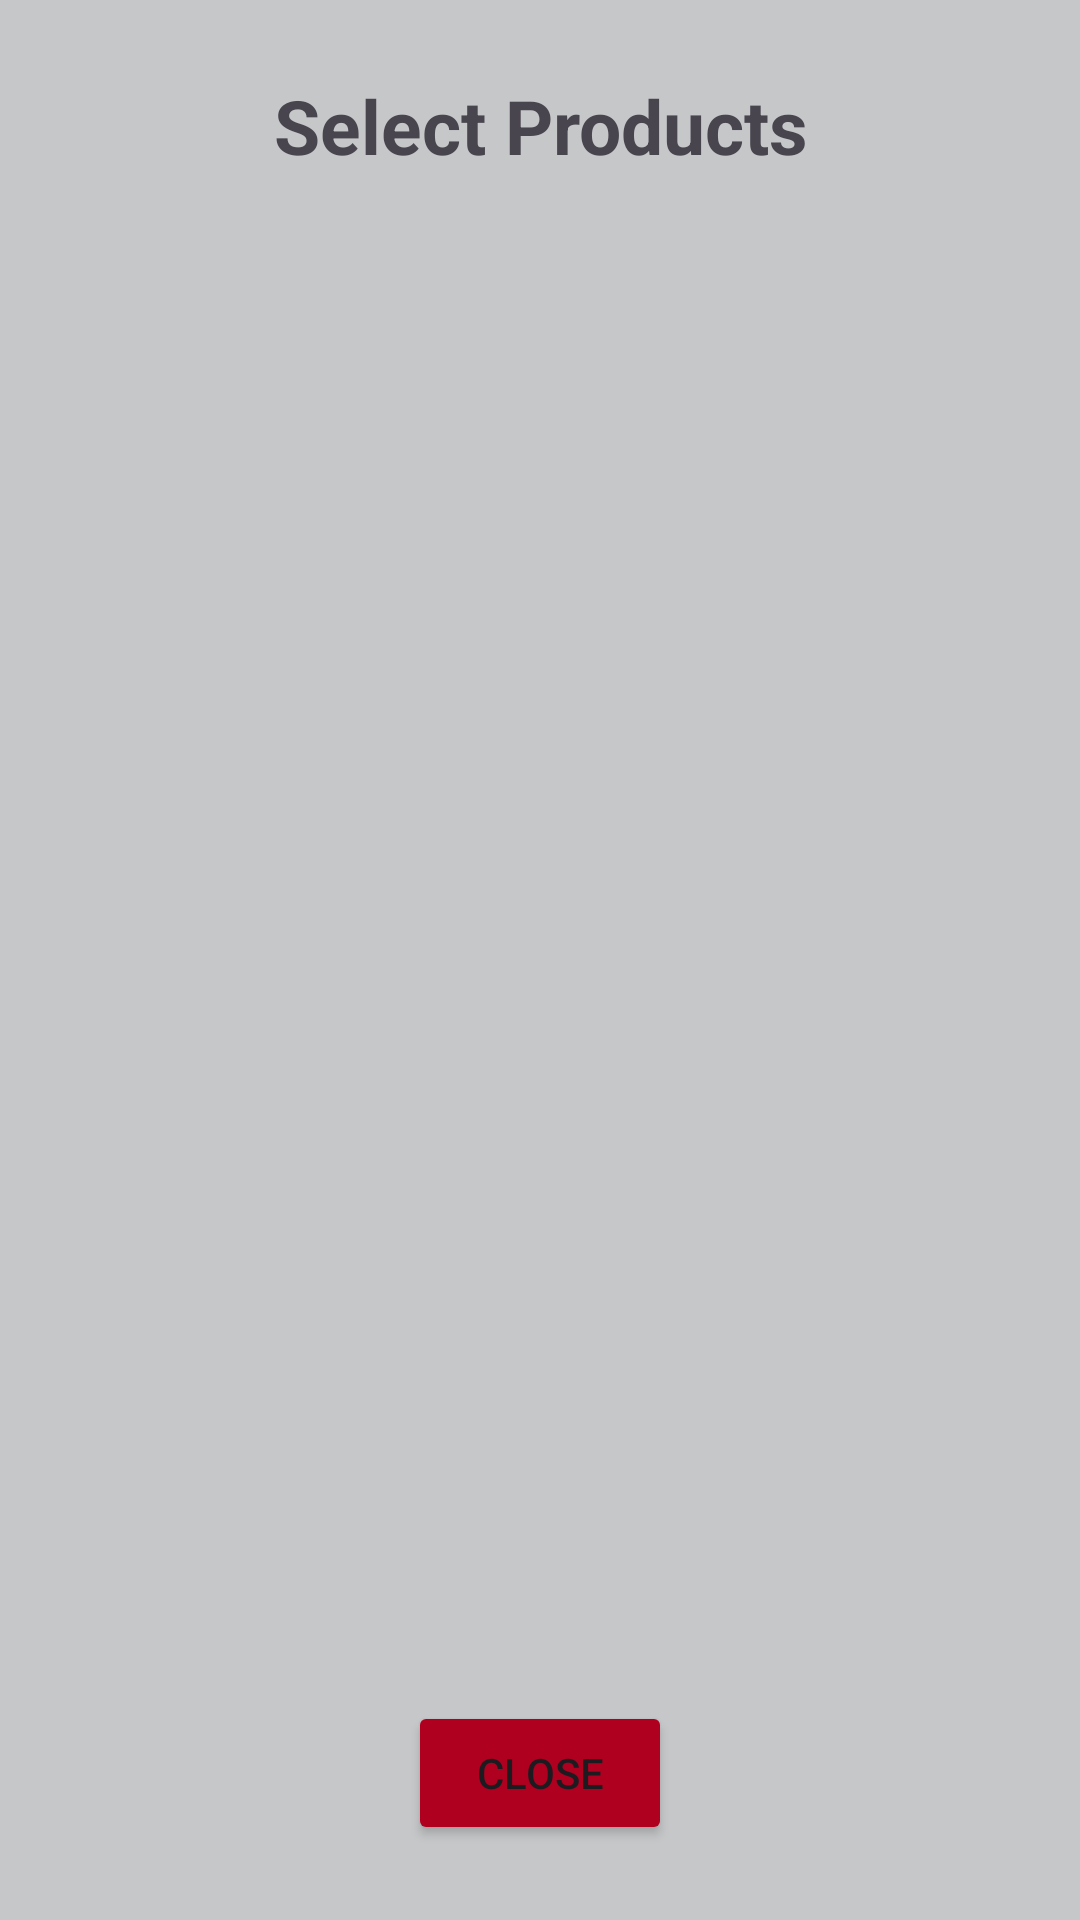

Produce the Android XML layout that renders to this screen, including the resource entries it uses.
<!-- AndroidManifest.xml: application theme Theme.MomoFoods -->
<!-- res/layout/dialog_add_product.xml -->
<?xml version="1.0" encoding="utf-8"?>
<androidx.constraintlayout.widget.ConstraintLayout xmlns:android="http://schemas.android.com/apk/res/android"
    xmlns:app="http://schemas.android.com/apk/res-auto"
    xmlns:tools="http://schemas.android.com/tools"
    android:layout_width="match_parent"
    android:layout_height="match_parent"
    android:background="@color/material_dynamic_neutral80">

    <TextView
        android:id="@+id/textView99"
        android:layout_width="wrap_content"
        android:layout_height="wrap_content"
        android:layout_marginTop="25dp"
        android:text="@string/admin_text_11"
        android:textAlignment="center"
        android:textSize="25sp"
        android:textStyle="bold"
        app:layout_constraintEnd_toEndOf="parent"
        app:layout_constraintStart_toStartOf="parent"
        app:layout_constraintTop_toTopOf="parent" />

    <Button
        android:id="@+id/button15"
        android:layout_width="wrap_content"
        android:layout_height="wrap_content"
        android:layout_marginBottom="25dp"
        android:backgroundTint="@color/design_default_color_error"
        android:text="Close"
        app:layout_constraintBottom_toBottomOf="parent"
        app:layout_constraintEnd_toEndOf="parent"
        app:layout_constraintStart_toStartOf="parent" />

    <androidx.recyclerview.widget.RecyclerView
        android:id="@+id/dialogRecyclerView"
        android:layout_width="0dp"
        android:layout_height="500dp"
        android:layout_marginStart="25dp"
        android:layout_marginTop="30dp"
        android:layout_marginEnd="25dp"
        android:layout_marginBottom="30dp"
        app:layout_constraintBottom_toTopOf="@+id/button15"
        app:layout_constraintEnd_toEndOf="parent"
        app:layout_constraintStart_toStartOf="parent"
        app:layout_constraintTop_toBottomOf="@+id/textView99" />
</androidx.constraintlayout.widget.ConstraintLayout>
<!-- resources referenced by this layout -->
<resources>
  <string name="admin_text_11">Select Products</string>
  <style name="Theme.MomoFoods" parent="Base.Theme.MomoFoods" />
  <style name="Base.Theme.MomoFoods" parent="Theme.Material3.DayNight.NoActionBar">
          
          
      </style>
</resources>
